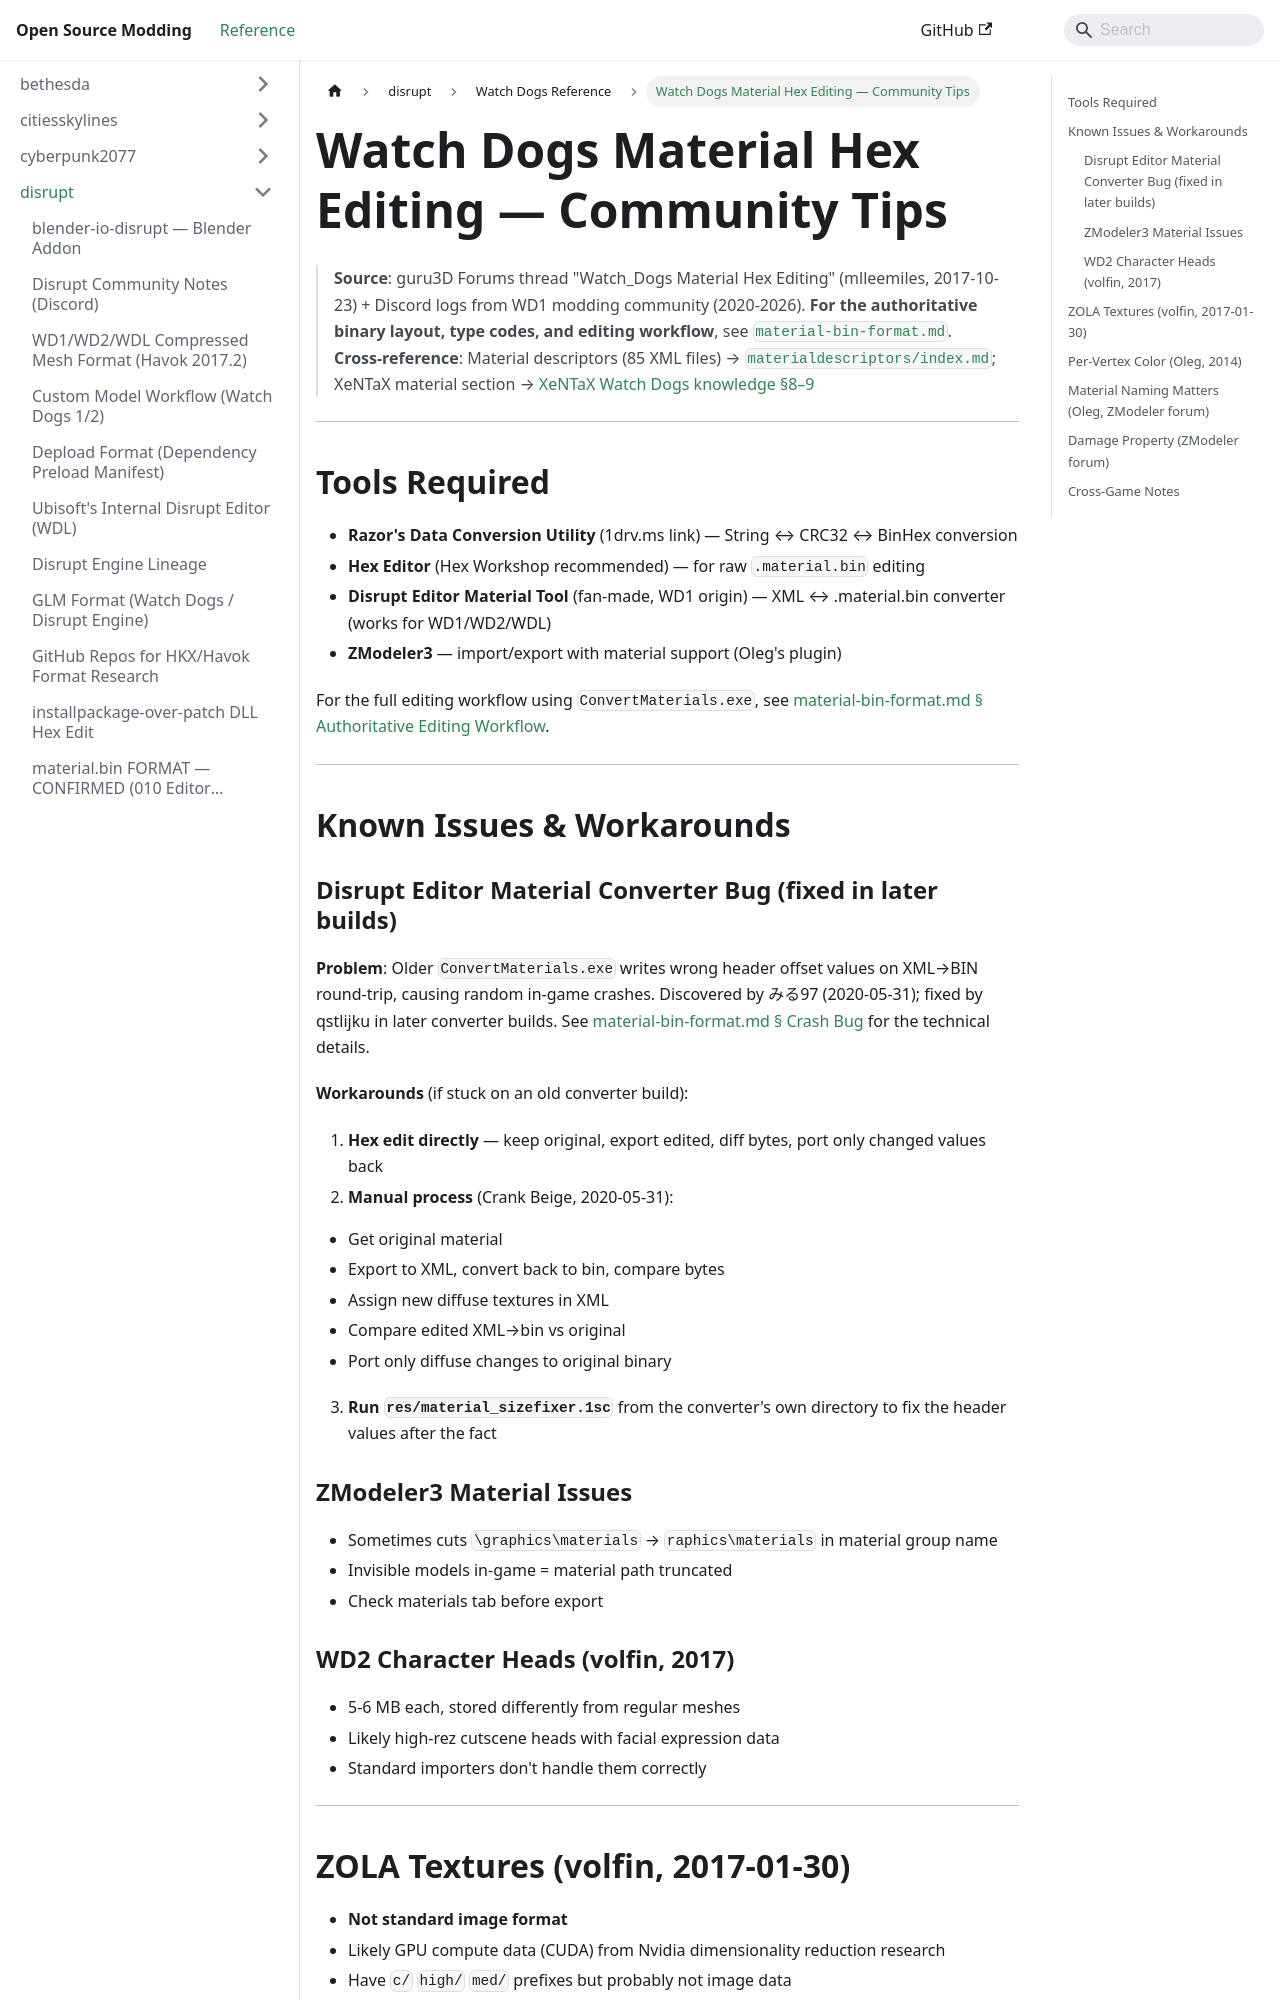

repository: Open-Source-Modding/open-source-modding.github.io · page: docs/disrupt/watch_dogs/material-hex-editing/index.html · generator: docusaurus

# Watch Dogs Material Hex Editing — Community Tips

> **Source**: guru3D Forums thread "Watch_Dogs Material Hex Editing" (mlleemiles, 2017-10-23) + Discord logs from WD1 modding community (2020-2026).
> **For the authoritative binary layout, type codes, and editing workflow**, see [`material-bin-format.md`](material-bin-format.md).
> **Cross-reference**: Material descriptors (85 XML files) → [`materialdescriptors/index.md`](materialdescriptors/index.md); XeNTaX material section → [XeNTaX Watch Dogs knowledge §8–9](xentax-watchdogs-knowledge.md)

---

## Tools Required

- **Razor's Data Conversion Utility** (1drv.ms link) — String ↔ CRC32 ↔ BinHex conversion
- **Hex Editor** (Hex Workshop recommended) — for raw `.material.bin` editing
- **Disrupt Editor Material Tool** (fan-made, WD1 origin) — XML ↔ .material.bin converter (works for WD1/WD2/WDL)
- **ZModeler3** — import/export with material support (Oleg's plugin)

For the full editing workflow using `ConvertMaterials.exe`, see [material-bin-format.md § Authoritative Editing Workflow](material-bin-format.md#authoritative-editing-workflow).

---

## Known Issues & Workarounds

### Disrupt Editor Material Converter Bug (fixed in later builds)

**Problem**: Older `ConvertMaterials.exe` writes wrong header offset values on XML→BIN round-trip, causing random in-game crashes. Discovered by みる97 (2020-05-31); fixed by qstlijku in later converter builds. See [material-bin-format.md § Crash Bug](material-bin-format.md#crash-bug) for the technical details.

**Workarounds** (if stuck on an old converter build):
1. **Hex edit directly** — keep original, export edited, diff bytes, port only changed values back
2. **Manual process** (Crank Beige, 2020-05-31):
 - Get original material
 - Export to XML, convert back to bin, compare bytes
 - Assign new diffuse textures in XML
 - Compare edited XML→bin vs original
 - Port only diffuse changes to original binary
3. **Run `res/material_sizefixer.1sc`** from the converter's own directory to fix the header values after the fact
